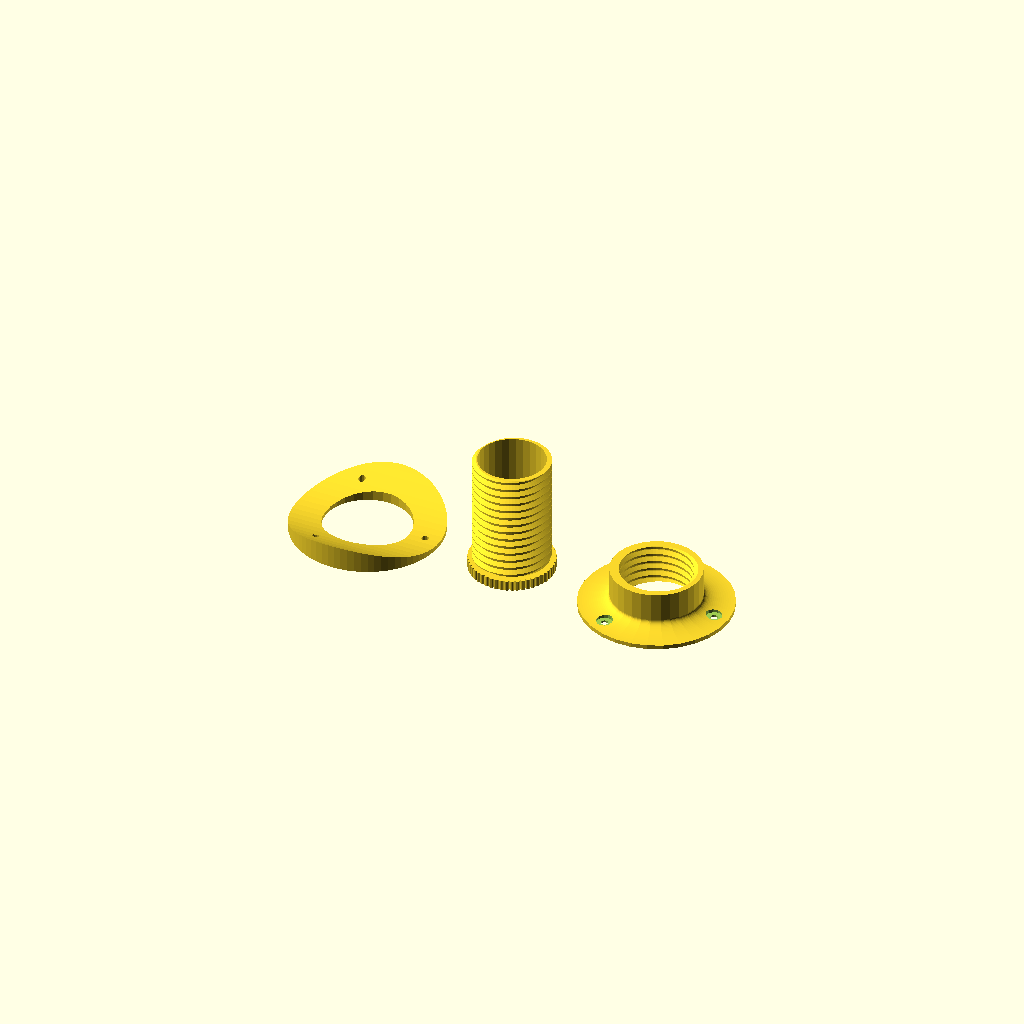
Cell 1: rendered with the file's own defaults.
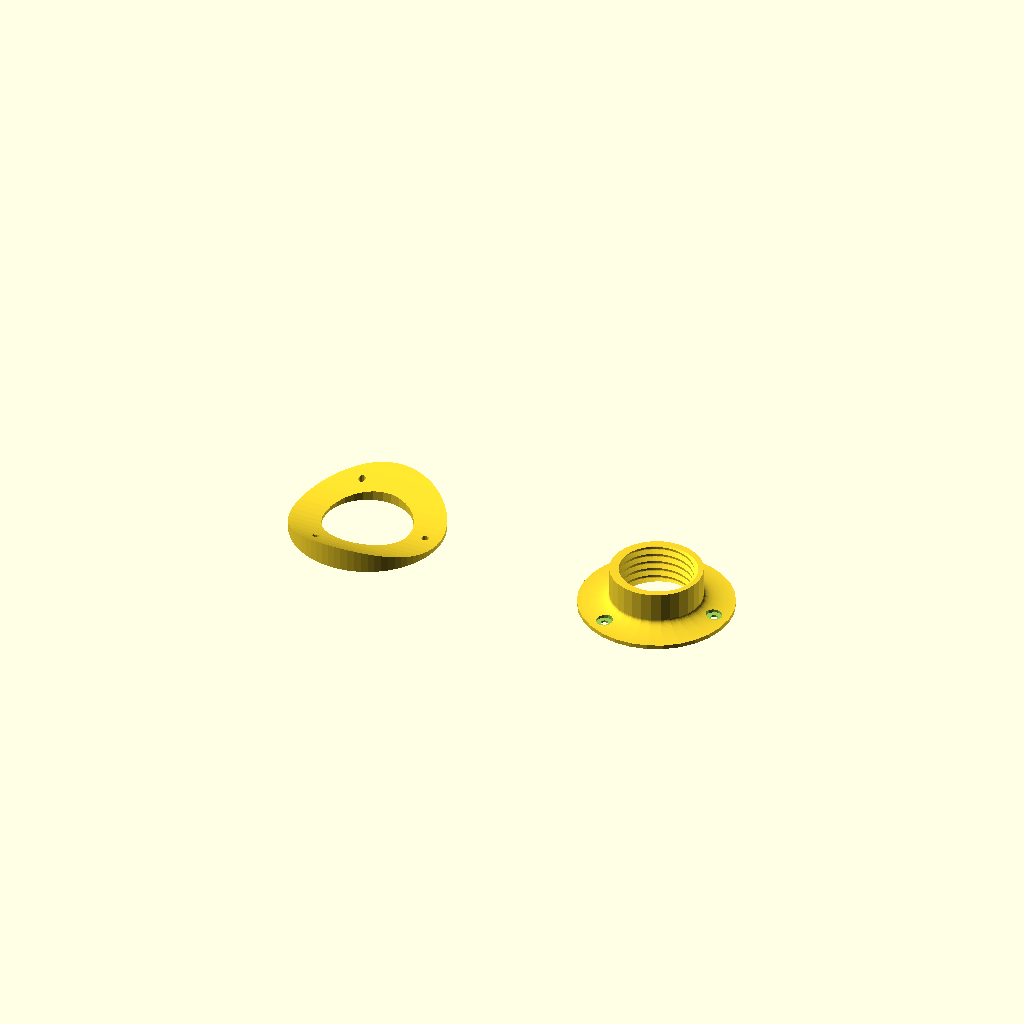
Cell 2: includeDrawTube = 0 (everything else at default).
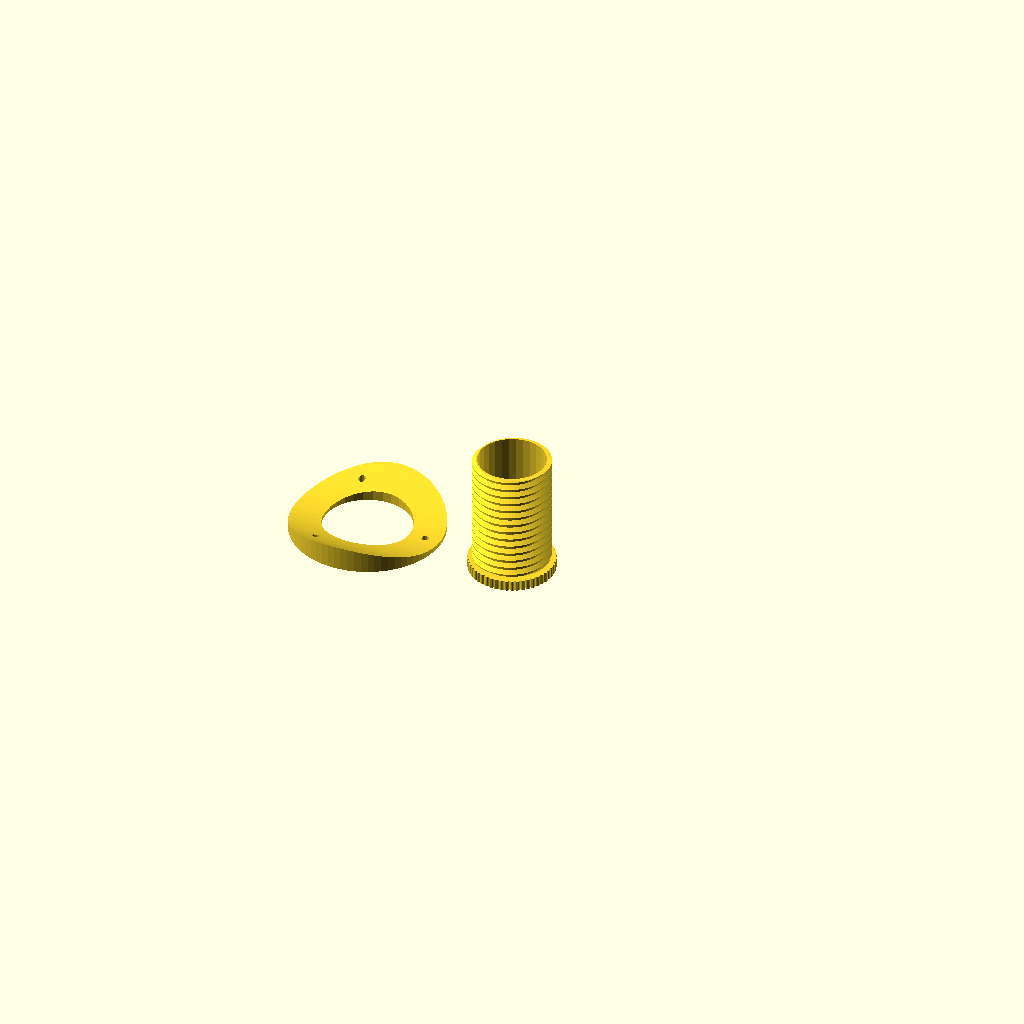
Cell 3: includeOuterTube = 0 (everything else at default).
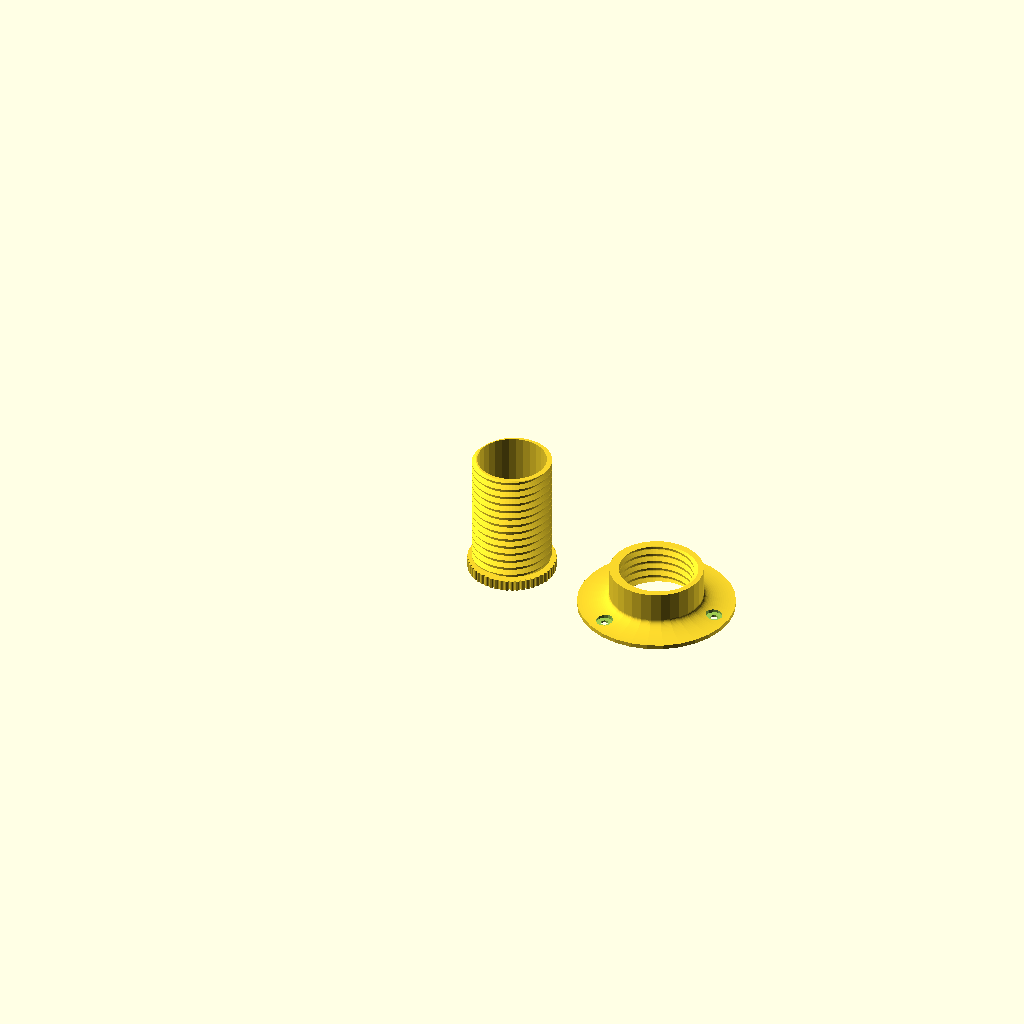
Cell 4: the same model with includeTubeAdapter = 0.
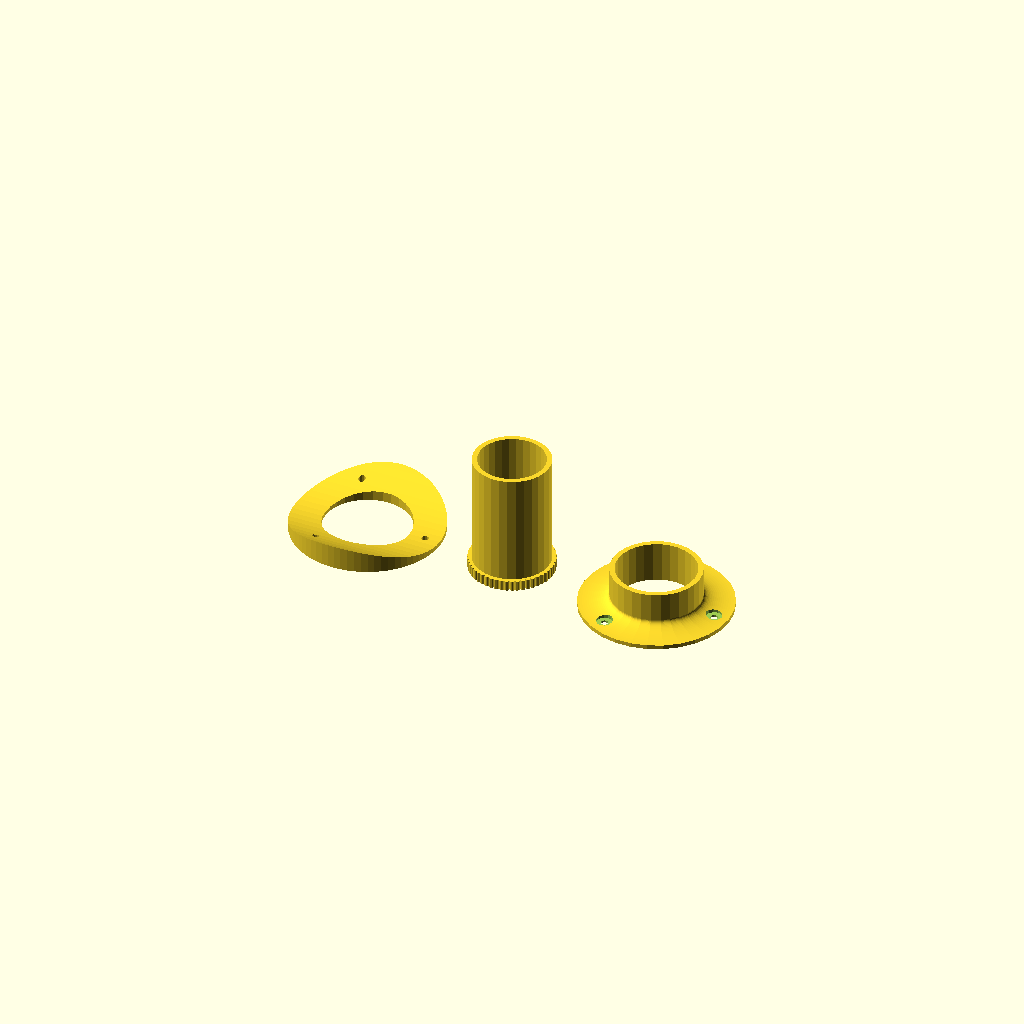
Cell 5: includeThread = 0 (everything else at default).
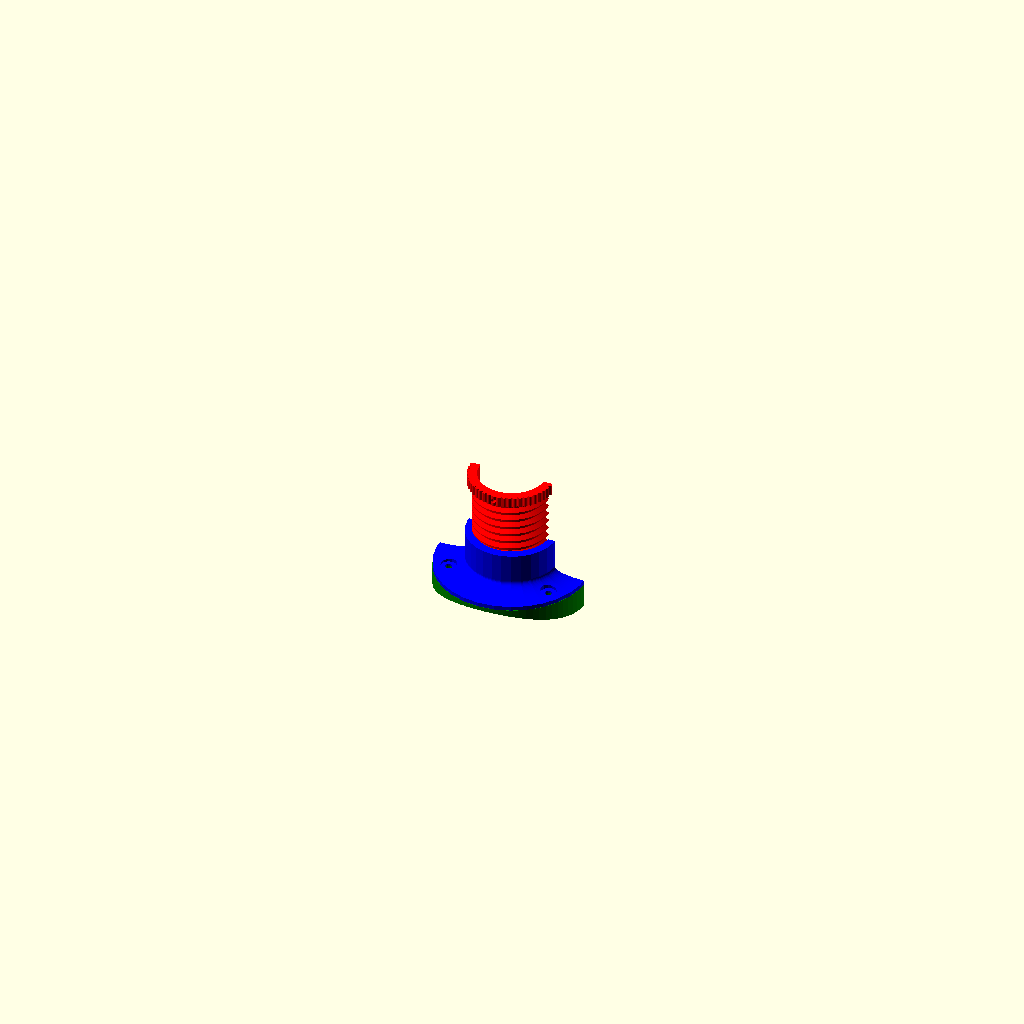
Cell 6 — crossSection set to 1, the other parameters unchanged.
One fixed orthographic camera (rotation 55°, 0°, 25°; colour scheme Cornfield) for every cell.
The OpenSCAD source (rotaryfocuser.scad):
//use <threads.scad>;
use <quickthread.scad>;
use <bezier.scad>;
use <paths.scad>;

//<params>
includeDrawTube = 1; //[1:yes, 0:no]
includeOuterTube = 1; //[1:yes, 0:no]
includeTubeAdapter = 1; //[1:yes, 0:no]
includeThread = 1; //[1:yes, 0:no]
crossSection = 0; //[1:yes, 0:no]
nominalDrawTubeDiameter = 31.75;
eyepieceTolerance = 0.75;
drawTubeLength = 60;
outerTubeLength = 20;
drawTubeWall = 2.5;
outerTubeWall = 2.5;
threadTolerance = 0.75;
threadPitch = 4;
threadAngle = 40;
collarHeight = 5;
collarWall = 1;
knurlSize = 2.5;
setScrewDiameter = 2.3;
flangeSize = 15;
flangeScrewHeadSize = 5;
flangeScrewDiameter = 3;
flangeOuterThickness = 2;
flangeHeight = 6;
screwDiameter = 3.5;
screwHeadDiameter = 8;
screwCountersink = 1;
screwCount = 3;
telescopeTubeDiameter = 150; // only needed if printing tube adapter
//</params>

module dummy() {}

nudge = 0.001;
drawTubeID = nominalDrawTubeDiameter + eyepieceTolerance;
drawTubeOD = drawTubeID + drawTubeWall * 2;
outerTubeID = drawTubeOD + 2*threadTolerance;
outerTubeOD = outerTubeID + outerTubeWall * 2;

module knurledCircle(d=10, knurlSize=knurlSize) {
    circumference = d * 3.141592653;
    n = ceil(circumference/knurlSize);
    for (i=[0:n-1]) {
        rotate(360/n*i) translate([d/2,0]) circle(d=circumference/n, $fn=12);
    }
    rotate(180/n) circle(d=d, $fn=n);
}

profile = [ [0,flangeHeight], OFFSET([0,-flangeHeight/2]),
        OFFSET([-flangeSize/2,0]), [flangeSize, flangeOuterThickness], SHARP(), SHARP(), [flangeSize,0], SHARP(), SHARP(), [0,0] ];
profilePath = Bezier(profile);
screwR = outerTubeOD/2 - nudge + flangeSize/2;
screwZ = findCoordinateIntersections(profilePath,0,flangeSize/2+screwHeadDiameter/2)[0][1];

module screws(countersink=true) {
    for (i=[0:screwCount-1]) {
        rotate([0,0,360*i/screwCount]) {
            translate([screwR,0,0]) {
                cylinder(h=max(flangeHeight,telescopeTubeDiameter),d=screwDiameter,$fn=12);
                if(countersink) translate([0,0,screwZ-screwCountersink]) cylinder(h=flangeHeight,d=screwHeadDiameter,$fn=12);
            }
        }
    }
}

module flange() {
    difference() {
        rotate_extrude() translate([outerTubeOD/2-nudge,0,0]) polygon(profilePath);
        screws(countersink=true);
    }
}

module drawTube(upright=false) {
    render(convexity=2)
    difference() {
        union() {
            if (includeThread) 
                //metric_thread(drawTubeOD, threadPitch=threadPitch, length=drawTubeLength);
                isoThread(d=drawTubeOD,pitch=threadPitch,h=drawTubeLength,angle=threadAngle);
            else 
                cylinder(d=drawTubeOD,h=drawTubeLength);
            translate([0,0, upright?drawTubeLength-collarHeight:0]) linear_extrude(height=collarHeight) knurledCircle(d=drawTubeOD+collarWall*2);
        }
        translate([0,0,-nudge]) cylinder(d=drawTubeID, h=drawTubeLength+2*nudge);
        translate([0,0,upright?drawTubeLength-collarHeight/2 : collarHeight/2])
        rotate([0,-90,0]) cylinder(d=setScrewDiameter,h=drawTubeOD+2*knurlSize, $fn=16);
    }
}

module outerTube() {
    render(convexity=2)
    difference() {
        cylinder(d=outerTubeOD, h=outerTubeLength);
        translate([0,0,-nudge]) if (includeThread)
//metric_thread(outerTubeID, threadPitch=threadPitch, length=outerTubeLength+2*nudge,internal=true);
        isoThread(d=outerTubeID, pitch=threadPitch, h=outerTubeLength+2*nudge,internal=true, angle=threadAngle);
            else cylinder(d=outerTubeID, h=outerTubeLength+2*nudge);
    }
    flange();
}

module tubeAdapter() {
    d = outerTubeOD+2*flangeSize-2*nudge;
    render(convexity=2)
    difference() {
        cylinder(d=d, h=telescopeTubeDiameter/2, $fn=72);
        translate([0,0,telescopeTubeDiameter/2+2]) rotate([0,90,0]) translate([0,0,-d]) cylinder(d=telescopeTubeDiameter, h=2*d, $fn=120);
        screws(countersink=false);
        cylinder(d=outerTubeID+threadPitch*(.25+cos(threadAngle)), h=telescopeTubeDiameter/2);
    }
}

module cut() {
    render(convexity=2)
    difference() {
        rotate([0,0,90]) children();
        translate([-outerTubeOD,0,-100]) cube([outerTubeOD*2,outerTubeOD*2,outerTubeLength+drawTubeLength+100]);
    }
}

if (crossSection) {
    color("red") cut() translate([0,0,-2*threadPitch])drawTube(upright=true);
    color("blue") cut() outerTube();
    color("green") cut() rotate([180,0,0]) tubeAdapter();
}
else {
    if (includeDrawTube) {
        drawTube();
    }

    if (includeOuterTube) {
        translate([outerTubeID+20+flangeSize,0,0]) outerTube();
    }

    if (includeTubeAdapter) {
        translate(-[outerTubeID+20+flangeSize,0,0]) tubeAdapter();
    }
}
Parameter table extracted from the source (name, type, default, range or options):
includeDrawTube: number, default 1, options 1, 0
includeOuterTube: number, default 1, options 1, 0
includeTubeAdapter: number, default 1, options 1, 0
includeThread: number, default 1, options 1, 0
crossSection: number, default 0, options 1, 0
nominalDrawTubeDiameter: number, default 31.75
eyepieceTolerance: number, default 0.75
drawTubeLength: number, default 60
outerTubeLength: number, default 20
drawTubeWall: number, default 2.5
outerTubeWall: number, default 2.5
threadTolerance: number, default 0.75
threadPitch: number, default 4
threadAngle: number, default 40
collarHeight: number, default 5
collarWall: number, default 1
knurlSize: number, default 2.5
setScrewDiameter: number, default 2.3
flangeSize: number, default 15
flangeScrewHeadSize: number, default 5
flangeScrewDiameter: number, default 3
flangeOuterThickness: number, default 2
flangeHeight: number, default 6
screwDiameter: number, default 3.5
screwHeadDiameter: number, default 8
screwCountersink: number, default 1
screwCount: number, default 3
telescopeTubeDiameter: number, default 150
